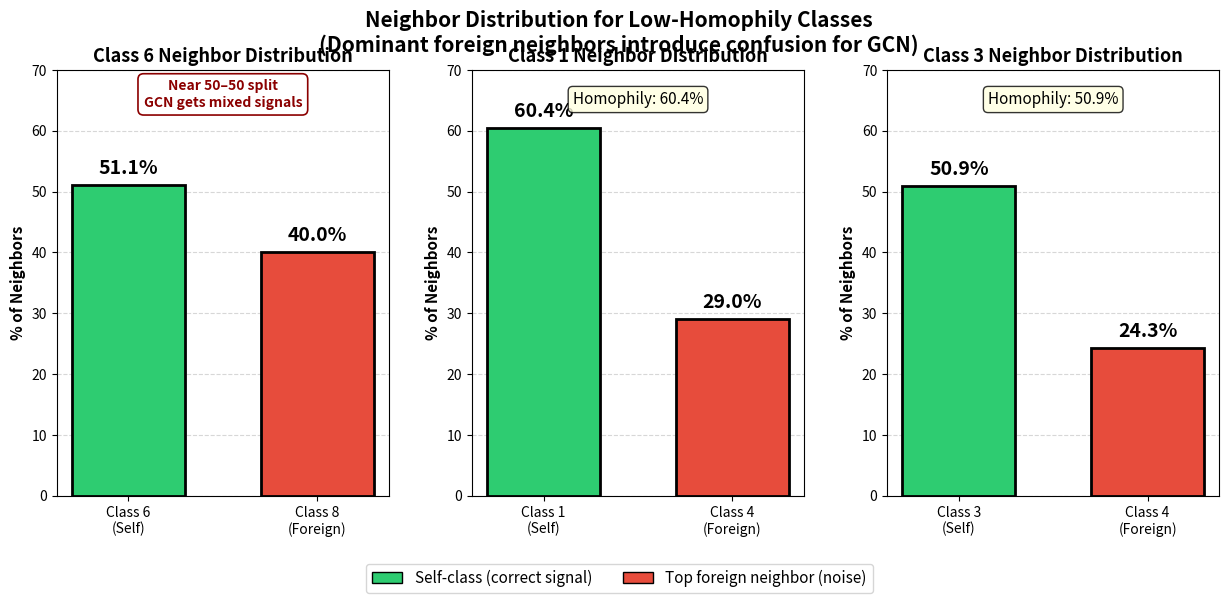

This figure's Python source:
import matplotlib.pyplot as plt
import numpy as np
from matplotlib.patches import Patch

# --------------------------------
# Data for the three low-homophily classes
# --------------------------------
class_data = {
    'Class 6': {
        'self': 51.1,
        'foreign': 40.0,
        'foreign_label': 'Class 8',
        'homophily': 0.511
    },
    'Class 1': {
        'self': 60.4,
        'foreign': 29.0,
        'foreign_label': 'Class 4',
        'homophily': 0.604
    },
    'Class 3': {
        'self': 50.9,
        'foreign': 24.3,
        'foreign_label': 'Class 4',
        'homophily': 0.509
    }
}

# --------------------------------
# Figure setup
# --------------------------------
fig, axes = plt.subplots(1, 3, figsize=(15, 6))
bar_width = 0.6

for idx, (class_name, data) in enumerate(class_data.items()):
    ax = axes[idx]
    
    # Bars
    categories = [f'{class_name}\n(Self)', f'{data["foreign_label"]}\n(Foreign)']
    values = [data['self'], data['foreign']]
    colors = ['#2ecc71', '#e74c3c']
    
    bars = ax.bar(categories, values, width=bar_width,
                  color=colors, edgecolor='black', linewidth=2)

    # Value labels
    for bar, val in zip(bars, values):
        ax.text(bar.get_x() + bar.get_width()/2., val + 1.2,
                f'{val:.1f}%', ha='center', va='bottom',
                fontsize=14, fontweight='bold')

    # Axes styling
    ax.set_ylim(0, 70)
    ax.set_ylabel('% of Neighbors', fontsize=11, fontweight='bold')
    ax.set_title(f'{class_name} Neighbor Distribution', fontsize=13, fontweight='bold')
    ax.yaxis.grid(True, linestyle='--', alpha=0.5)
    ax.set_axisbelow(True)

    # Homophily annotation
    ax.text(0.5, 0.92, f'Homophily: {data["homophily"]:.1%}',
            transform=ax.transAxes, ha='center',
            fontsize=11, fontstyle='italic',
            bbox=dict(boxstyle='round,pad=0.3',
                      facecolor='lightyellow', alpha=0.8))

    # Highlight Class 6 with extra annotation
    if class_name == 'Class 6':
        ax.text(0.5, 63.5,
                "Near 50–50 split\nGCN gets mixed signals",
                ha='center', va='bottom',
                fontsize=10, fontweight='bold', color='darkred',
                bbox=dict(boxstyle='round,pad=0.4',
                          facecolor='white', edgecolor='darkred', linewidth=1.2))

# --------------------------------
# Legend inside figure
# --------------------------------
legend_elements = [
    Patch(facecolor='#2ecc71', edgecolor='black', label='Self-class (correct signal)'),
    Patch(facecolor='#e74c3c', edgecolor='black', label='Top foreign neighbor (noise)')
]
fig.legend(handles=legend_elements, loc='upper center', ncol=2,
           fontsize=11, bbox_to_anchor=(0.5, 0.07), frameon=True)

# --------------------------------
# Main title
# --------------------------------
fig.suptitle(
    'Neighbor Distribution for Low-Homophily Classes\n'
    '(Dominant foreign neighbors introduce confusion for GCN)',
    fontsize=15, fontweight='bold', y=0.98
)

# --------------------------------
# Adjust spacing
# --------------------------------
plt.subplots_adjust(top=0.88, bottom=0.17, wspace=0.25)

# --------------------------------
# Save + show
# --------------------------------
plt.savefig('figure4_neighbor_distribution_clean.png', dpi=300, bbox_inches='tight')
plt.show()
